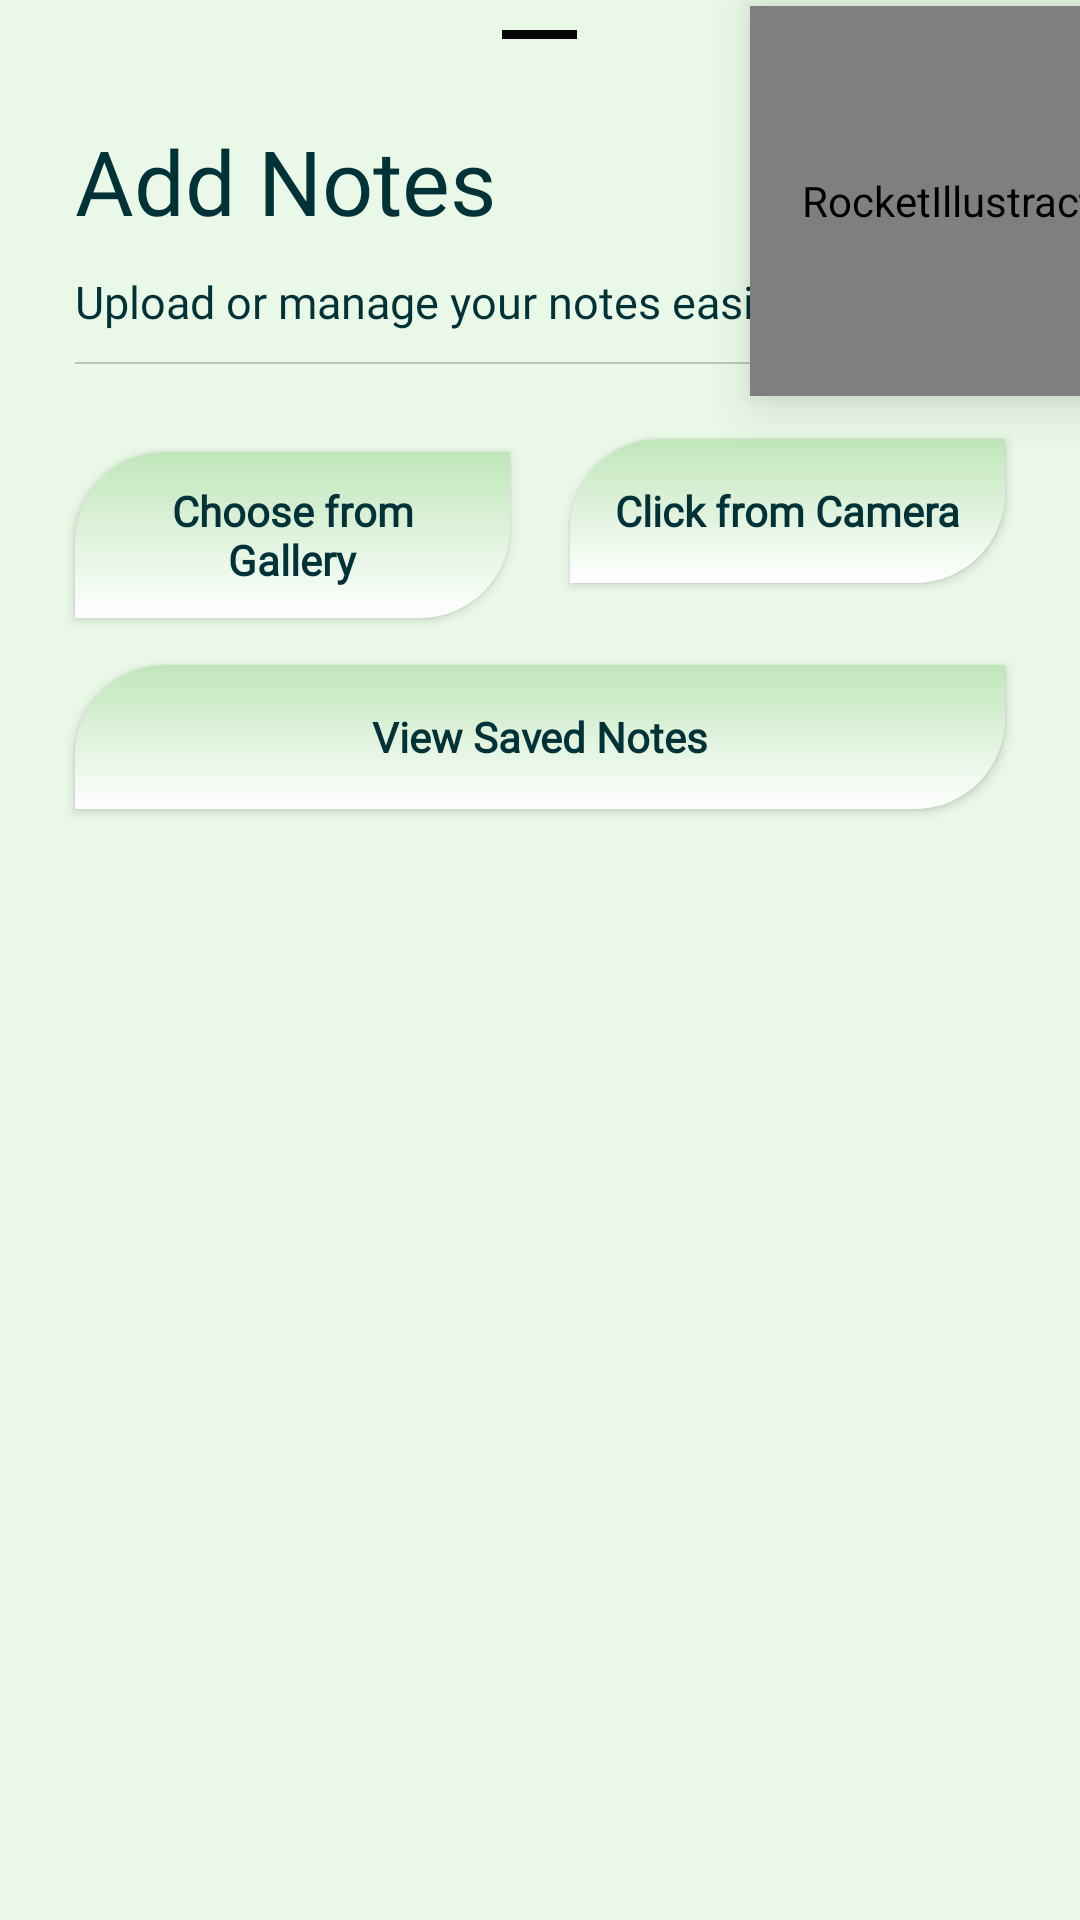

Produce the Android XML layout that renders to this screen, including the resource entries it uses.
<!-- AndroidManifest.xml: application theme Theme.UniGo -->
<!-- res/layout/add_notes_btm.xml -->
<?xml version="1.0" encoding="utf-8"?>
<ScrollView
    xmlns:android="http://schemas.android.com/apk/res/android"
    xmlns:app="http://schemas.android.com/apk/res-auto"
    android:layout_width="match_parent"
    android:layout_height="match_parent"
    android:fillViewport="true"
    android:overScrollMode="never"
    >

    <RelativeLayout
        android:layout_width="match_parent"
        android:layout_height="wrap_content"
        android:clipChildren="false"
        android:clipToPadding="false"
        android:paddingBottom="30dp">

        
        <com.google.android.material.bottomsheet.BottomSheetDragHandleView
            android:layout_width="25dp"
            android:layout_height="3dp"
            android:layout_centerHorizontal="true"
            android:layout_marginTop="10dp"
            android:background="@color/black"
            app:shapeAppearanceOverlay="@style/ShapeAppearance.Material3.SmallComponent" />

        
        <TextView
            android:id="@+id/notesHeading"
            android:layout_width="wrap_content"
            android:layout_height="wrap_content"
            android:layout_marginStart="25dp"
            android:layout_marginTop="40dp"
            android:fontFamily="@font/lexend"
            android:text="Add Notes"
            android:textColor="@color/text_primary"
            android:textSize="30sp" />

        
        <com.airbnb.lottie.LottieAnimationView
            android:id="@+id/notesIllustration"
            android:layout_width="150dp"
            android:layout_height="130dp"
            android:layout_alignParentEnd="true"
            android:contentDescription="@string/Illustration"
            android:elevation="10dp"
            android:translationX="40dp"
            android:translationY="2dp"
            app:lottie_rawRes="@raw/notes"
            app:lottie_autoPlay="true"
            app:lottie_loop="true"/>

        
        <TextView
            android:id="@+id/notesSubheading"
            android:layout_width="wrap_content"
            android:layout_height="wrap_content"
            android:layout_below="@id/notesHeading"
            android:layout_marginStart="25dp"
            android:layout_marginTop="10dp"
            android:fontFamily="@font/lexend"
            android:text="Upload or manage your notes easily"
            android:textColor="@color/text_primary"
            android:textSize="15sp" />

        
        <View
            android:id="@+id/div1"
            android:layout_width="match_parent"
            android:layout_height="0.6dp"
            android:layout_below="@id/notesSubheading"
            android:layout_marginStart="25dp"
            android:layout_marginTop="10dp"
            android:layout_marginEnd="25dp"
            android:background="@color/view" />

        
        <LinearLayout
            android:id="@+id/buttonRow"
            android:layout_width="match_parent"
            android:layout_height="wrap_content"
            android:layout_below="@id/div1"
            android:layout_marginTop="25dp"
            android:layout_marginStart="25dp"
            android:layout_marginEnd="25dp"
            android:orientation="horizontal"
            android:weightSum="2">

            <androidx.appcompat.widget.AppCompatButton
                android:id="@+id/galleryBtn"
                android:layout_width="0dp"
                android:layout_height="wrap_content"
                android:layout_weight="1"
                android:layout_marginEnd="10dp"
                android:background="@drawable/custom_btn"
                android:text="Choose from Gallery"
                android:textAllCaps="false"
                android:padding="10dp"
                android:textStyle="bold"/>

            <androidx.appcompat.widget.AppCompatButton
                android:id="@+id/cameraBtn"
                android:layout_width="0dp"
                android:layout_height="wrap_content"
                android:layout_weight="1"
                android:layout_marginStart="10dp"
                android:background="@drawable/custom_btn"
                android:text="Click from Camera"
                android:textAllCaps="false"
                android:padding="10dp"
                android:textStyle="bold"/>

        </LinearLayout>

        
        <androidx.appcompat.widget.AppCompatButton
            android:id="@+id/viewNotesBtn"
            android:layout_width="match_parent"
            android:layout_height="wrap_content"
            android:layout_below="@id/buttonRow"
            android:layout_marginTop="20dp"
            android:layout_marginStart="25dp"
            android:layout_marginEnd="25dp"
            android:background="@drawable/custom_btn"
            android:text="View Saved Notes"
            android:textAllCaps="false"
            android:textStyle="bold"
            android:padding="10dp"/>

    </RelativeLayout>

</ScrollView>
<!-- resources referenced by this layout -->
<resources>
  <color name="black">#070707</color>
  <color name="text_primary">#013237</color>
  <color name="view">#33000000</color>
  <!-- drawable custom_btn (drawable) -->
  <?xml version="1.0" encoding="utf-8"?>
  <selector xmlns:android="http://schemas.android.com/apk/res/android">
      <item>
          <shape android:shape="rectangle">
              <solid android:color="@color/mint_soft"/>
              <corners android:topLeftRadius="30dp"
                  android:bottomRightRadius="30dp"
                  />
              <gradient android:type="linear"
                  android:startColor="@color/white"
                  android:endColor="@color/mint_soft"
                  android:angle="90"
                  />
          </shape>
      </item>
  </selector>
  <string name="Illustration">RocketIllustraction</string>
  <style name="Theme.UniGo" parent="Theme.MaterialComponents.Light.NoActionBar">
  
          
          <item name="colorPrimary">@color/mint_primary</item>
          <item name="colorPrimaryVariant">@color/mint_dark</item>
          <item name="colorOnPrimary">@color/mint_light</item>
  
          
          <item name="android:windowBackground">@color/mint_light</item>
          <item name="colorSurface">@color/mint_soft</item>
  
          <item name="appBackground">@color/mint_light</item>
          <item name="appSurface">@color/mint_soft</item>
  
          
          <item name="android:textColorPrimary">@color/text_primary</item>
          <item name="fontFamily">@font/lexend</item>
  
          
          <item name="android:statusBarColor">@color/mint_dark</item>
          <item name="android:windowLightStatusBar">true</item>
  
      </style>
  <color name="mint_soft">#C0E6BA</color>
  <color name="white">#ffffff</color>
  <color name="mint_primary">#4CA771</color>
  <color name="mint_dark">#013237</color>
  <color name="mint_light">#EAF9E7</color>
</resources>
